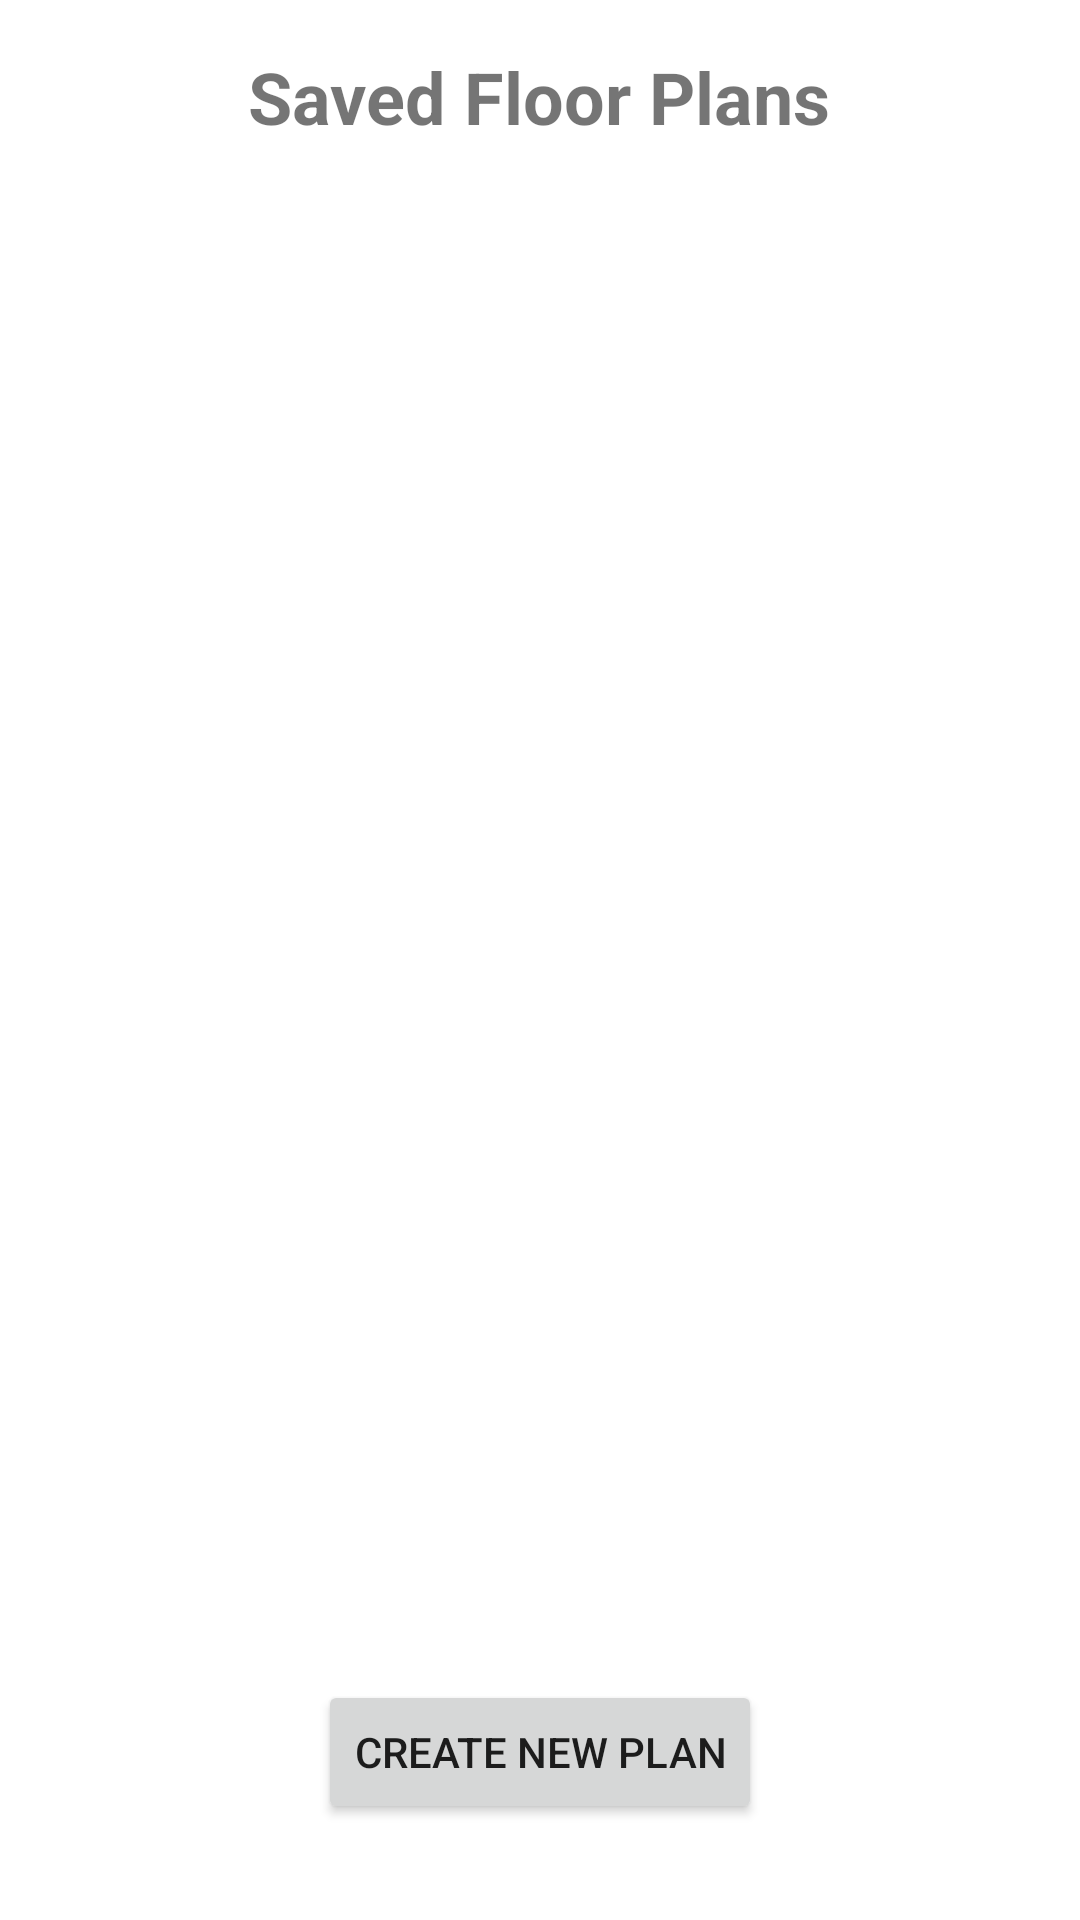

Write the Android layout XML for this screen, with the resource values it uses.
<!-- AndroidManifest.xml: application theme Theme.AppCompat.Light.NoActionBar -->
<!-- res/layout/activity_main.xml -->
<?xml version="1.0" encoding="utf-8"?>
<RelativeLayout xmlns:android="http://schemas.android.com/apk/res/android"
    android:layout_width="match_parent"
    android:layout_height="match_parent"
    android:background="#FFFFFF">

    <TextView
        android:id="@+id/titleText"
        android:layout_width="wrap_content"
        android:layout_height="wrap_content"
        android:text="Saved Floor Plans"
        android:textSize="24sp"
        android:textStyle="bold"
        android:layout_centerHorizontal="true"
        android:layout_marginTop="16dp"/>

    <androidx.recyclerview.widget.RecyclerView
        android:id="@+id/recyclerView"
        android:layout_width="match_parent"
        android:layout_height="match_parent"
        android:layout_below="@id/titleText"
        android:layout_marginTop="16dp"
        android:padding="8dp"
        android:clipToPadding="false"/>

    <Button
        android:id="@+id/btnCreateNew"
        android:layout_width="wrap_content"
        android:layout_height="wrap_content"
        android:text="Create New Plan"
        android:layout_alignParentBottom="true"
        android:layout_centerHorizontal="true"
        android:layout_marginBottom="32dp"/>
</RelativeLayout>
<!-- resources referenced by this layout -->
<resources>

</resources>
